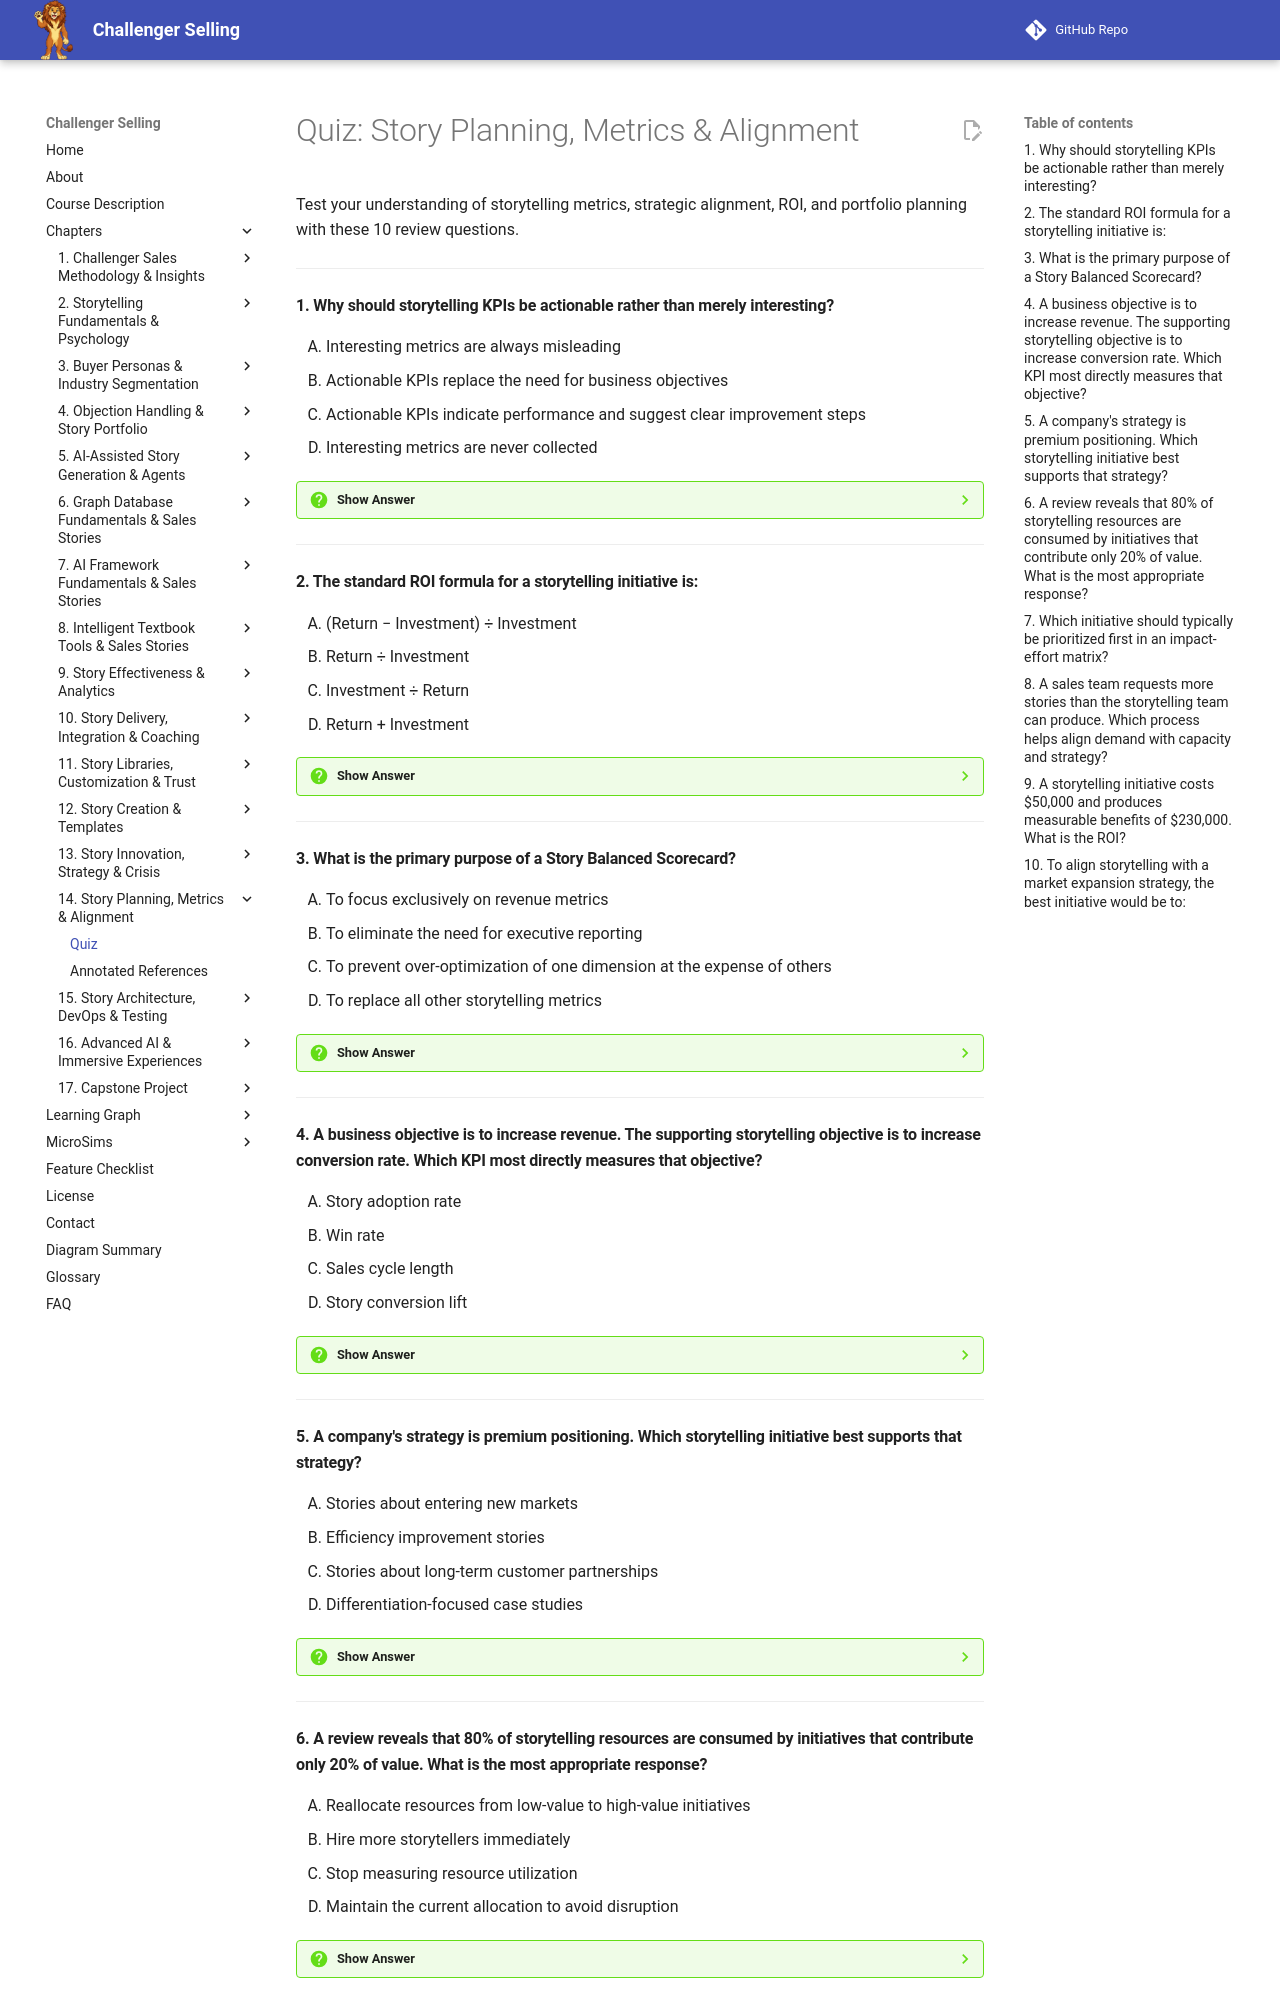

repository: dmccreary/challenger-selling · page: chapters/14-story-planning-metrics-alignment/quiz/index.html · generator: mkdocs

# Quiz: Story Planning, Metrics & Alignment

Test your understanding of storytelling metrics, strategic alignment, ROI, and portfolio planning with these 10 review questions.

---

#### 1. Why should storytelling KPIs be actionable rather than merely interesting?

<div class="upper-alpha" markdown>
1. Interesting metrics are always misleading
2. Actionable KPIs replace the need for business objectives
3. Actionable KPIs indicate performance and suggest clear improvement steps
4. Interesting metrics are never collected
</div>

??? question "Show Answer"
    The correct answer is **C**. A true KPI should drive action. If a metric underperforms, the team should know what to do differently. Metrics that merely report numbers without enabling decisions are not key performance indicators.

    **Concept Tested:** Story KPIs

---

#### 2. The standard ROI formula for a storytelling initiative is:

<div class="upper-alpha" markdown>
1. (Return − Investment) ÷ Investment
2. Return ÷ Investment
3. Investment ÷ Return
4. Return + Investment
</div>

??? question "Show Answer"
    The correct answer is **A**. ROI measures net gain relative to the investment. For example, a $230,000 return on a $50,000 investment produces a net gain of $180,000, which is 360% of the original investment.

    **Concept Tested:** Story ROI Models

---

#### 3. What is the primary purpose of a Story Balanced Scorecard?

<div class="upper-alpha" markdown>
1. To focus exclusively on revenue metrics
2. To eliminate the need for executive reporting
3. To prevent over-optimization of one dimension at the expense of others
4. To replace all other storytelling metrics
</div>

??? question "Show Answer"
    The correct answer is **C**. A balanced scorecard examines financial, customer, internal process, and learning dimensions together. This prevents teams from chasing one metric while harming others, such as improving revenue but degrading story quality.

    **Concept Tested:** Story Balanced Scorecard

---

#### 4. A business objective is to increase revenue. The supporting storytelling objective is to increase conversion rate. Which KPI most directly measures that objective?

<div class="upper-alpha" markdown>
1. Story adoption rate
2. Win rate
3. Sales cycle length
4. Story conversion lift
</div>

??? question "Show Answer"
    The correct answer is **D**. Story conversion lift measures the improvement in conversion when stories are used, directly linking storytelling to the conversion objective. Adoption measures usage, win rate measures closed deals, and cycle length measures speed.

    **Concept Tested:** Story KPIs

---

#### 5. A company's strategy is premium positioning. Which storytelling initiative best supports that strategy?

<div class="upper-alpha" markdown>
1. Stories about entering new markets
2. Efficiency improvement stories
3. Stories about long-term customer partnerships
4. Differentiation-focused case studies
</div>

??? question "Show Answer"
    The correct answer is **D**. Premium positioning requires stories that emphasize unique value and differentiation over competitors. New-market stories support expansion, partnership stories support retention, and efficiency stories support operational efficiency.

    **Concept Tested:** Story Strategic Alignment

---
